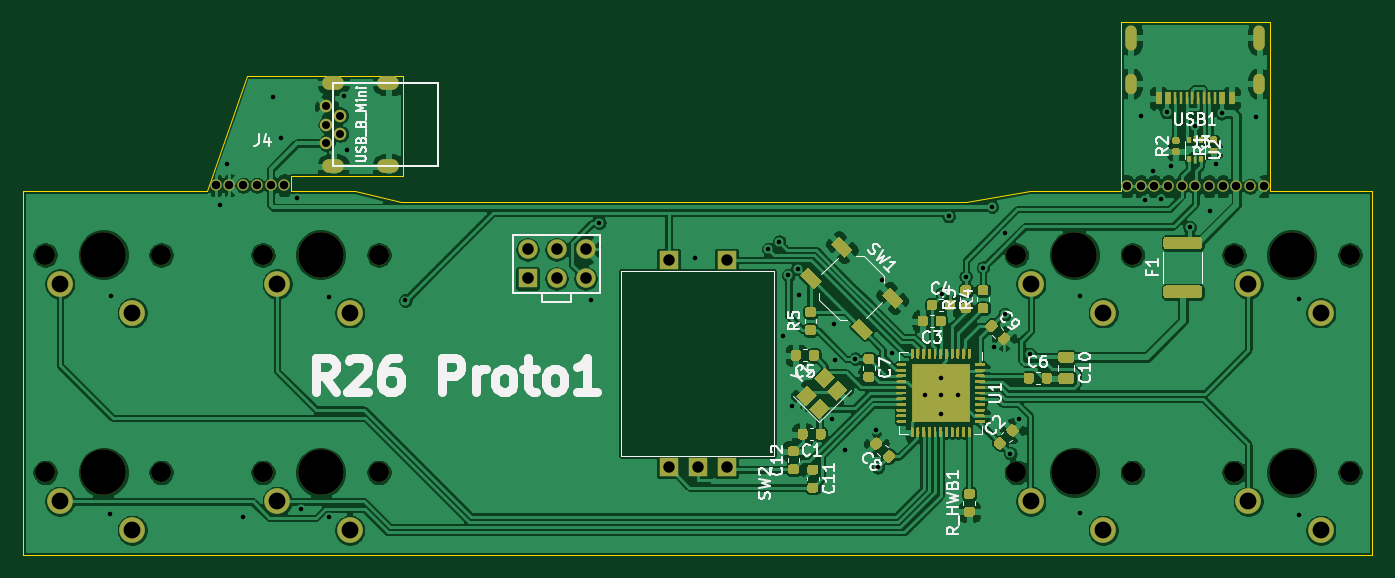
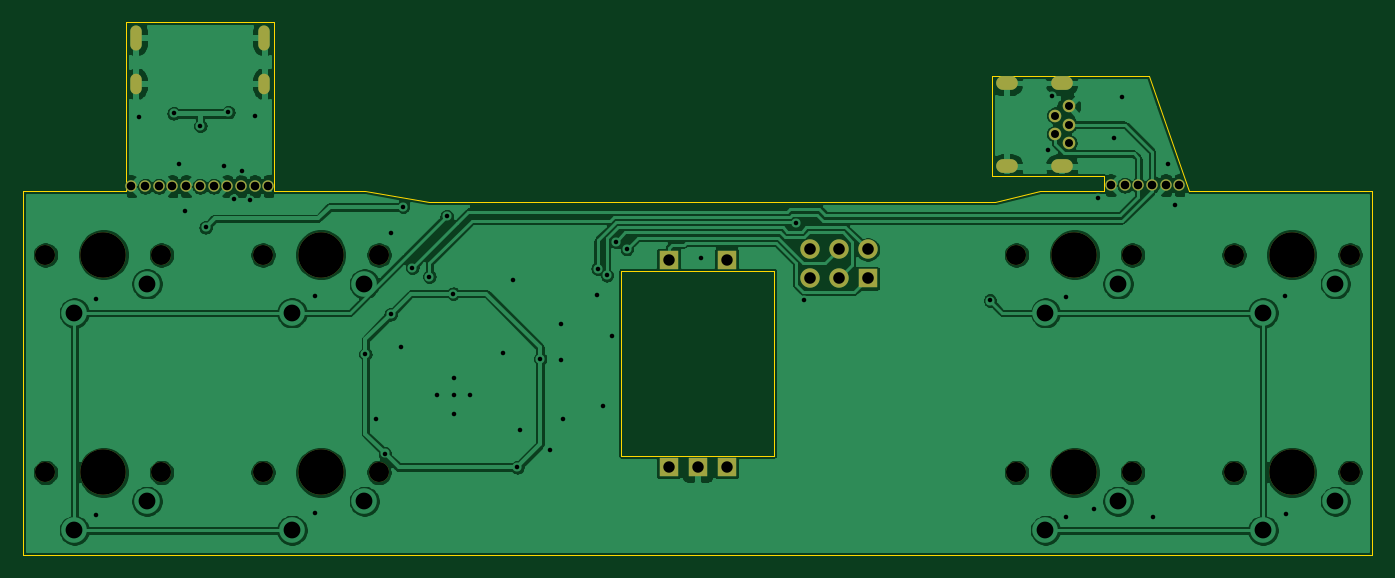
Circuit board: 11 layer files. Board 118.2 x 46.7 mm.
- bottom_copper: Pikatea R26 PCB-B_Cu.gbr (161211 bytes)
- bottom_mask: Pikatea R26 PCB-B_Mask.gbr (2689 bytes)
- paste: Pikatea R26 PCB-B_Paste.gbr (466 bytes)
- bottom_silk: Pikatea R26 PCB-B_SilkS.gbr (467 bytes)
- outline: Pikatea R26 PCB-Edge_Cuts.gbr (1596 bytes)
- top_copper: Pikatea R26 PCB-F_Cu.gbr (308178 bytes)
- top_mask: Pikatea R26 PCB-F_Mask.gbr (33797 bytes)
- paste: Pikatea R26 PCB-F_Paste.gbr (36572 bytes)
- top_silk: Pikatea R26 PCB-F_SilkS.gbr (30033 bytes)
- drill: Pikatea R26 PCB-NPTH.drl (667 bytes)
- drill: Pikatea R26 PCB-PTH.drl (2561 bytes)

=== bottom_copper: Pikatea R26 PCB-B_Cu.gbr (161211 bytes, source omitted) ===
=== bottom_mask: Pikatea R26 PCB-B_Mask.gbr ===
%TF.GenerationSoftware,KiCad,Pcbnew,(5.1.6)-1*%
%TF.CreationDate,2022-02-02T11:22:03-06:00*%
%TF.ProjectId,Pikatea R26 PCB,50696b61-7465-4612-9052-323620504342,rev?*%
%TF.SameCoordinates,Original*%
%TF.FileFunction,Soldermask,Bot*%
%TF.FilePolarity,Negative*%
%FSLAX46Y46*%
G04 Gerber Fmt 4.6, Leading zero omitted, Abs format (unit mm)*
G04 Created by KiCad (PCBNEW (5.1.6)-1) date 2022-02-02 11:22:03*
%MOMM*%
%LPD*%
G01*
G04 APERTURE LIST*
%ADD10C,1.000000*%
%ADD11C,1.700000*%
%ADD12R,1.700000X1.700000*%
%ADD13O,1.900000X1.200000*%
%ADD14C,1.100000*%
%ADD15O,1.000000X2.200000*%
%ADD16O,1.000000X1.800000*%
%ADD17C,3.987800*%
%ADD18C,1.750000*%
G04 APERTURE END LIST*
D10*
%TO.C,J4*%
X89200000Y-94500000D03*
X90400000Y-94500000D03*
X91600000Y-94500000D03*
X95200000Y-94500000D03*
X94000000Y-94500000D03*
X92800000Y-94500000D03*
%TD*%
%TO.C,J3*%
X181000000Y-94600000D03*
X169000000Y-94600000D03*
X170200000Y-94600000D03*
X171400000Y-94600000D03*
X172600000Y-94600000D03*
X173800000Y-94600000D03*
X179800000Y-94600000D03*
X178600000Y-94600000D03*
X177400000Y-94600000D03*
X176200000Y-94600000D03*
X175000000Y-94600000D03*
%TD*%
D11*
%TO.C,J1*%
X121590000Y-100130000D03*
X121590000Y-102670000D03*
X119050000Y-100130000D03*
X119050000Y-102670000D03*
X116510000Y-100130000D03*
D12*
X116510000Y-102670000D03*
%TD*%
D13*
%TO.C,J2*%
X99500000Y-85550000D03*
X99500000Y-92850000D03*
D14*
X98900000Y-90800000D03*
X100100000Y-90000000D03*
X98900000Y-89200000D03*
X100100000Y-88400000D03*
X98900000Y-87600000D03*
D13*
X104320000Y-92850000D03*
X104320000Y-85550000D03*
%TD*%
D15*
%TO.C,USB1*%
X169360000Y-81600000D03*
X180600000Y-81600000D03*
D16*
X169360000Y-85600000D03*
X180600000Y-85600000D03*
%TD*%
D12*
%TO.C,SW2*%
X128860000Y-101075000D03*
X133940000Y-101075000D03*
X131400000Y-119175000D03*
X128860000Y-119175000D03*
X133940000Y-119175000D03*
%TD*%
D17*
%TO.C,MX_8*%
X183450000Y-100600000D03*
D18*
X178370000Y-100600000D03*
X188530000Y-100600000D03*
%TD*%
D17*
%TO.C,MX_7*%
X164400000Y-100600000D03*
D18*
X159320000Y-100600000D03*
X169480000Y-100600000D03*
%TD*%
D17*
%TO.C,MX_6*%
X164400000Y-119650000D03*
D18*
X159320000Y-119650000D03*
X169480000Y-119650000D03*
%TD*%
D17*
%TO.C,MX_5*%
X98400000Y-119650000D03*
D18*
X93320000Y-119650000D03*
X103480000Y-119650000D03*
%TD*%
D17*
%TO.C,MX_4*%
X98400000Y-100600000D03*
D18*
X93320000Y-100600000D03*
X103480000Y-100600000D03*
%TD*%
%TO.C,MX_3*%
X84430000Y-119650000D03*
X74270000Y-119650000D03*
D17*
X79350000Y-119650000D03*
%TD*%
%TO.C,MX_2*%
X79350000Y-100600000D03*
D18*
X74270000Y-100600000D03*
X84430000Y-100600000D03*
%TD*%
D17*
%TO.C,MX_1*%
X183450000Y-119650000D03*
D18*
X178370000Y-119650000D03*
X188530000Y-119650000D03*
%TD*%
M02*

=== paste: Pikatea R26 PCB-B_Paste.gbr ===
%TF.GenerationSoftware,KiCad,Pcbnew,(5.1.6)-1*%
%TF.CreationDate,2022-02-02T11:22:03-06:00*%
%TF.ProjectId,Pikatea R26 PCB,50696b61-7465-4612-9052-323620504342,rev?*%
%TF.SameCoordinates,Original*%
%TF.FileFunction,Paste,Bot*%
%TF.FilePolarity,Positive*%
%FSLAX46Y46*%
G04 Gerber Fmt 4.6, Leading zero omitted, Abs format (unit mm)*
G04 Created by KiCad (PCBNEW (5.1.6)-1) date 2022-02-02 11:22:03*
%MOMM*%
%LPD*%
G01*
G04 APERTURE LIST*
G04 APERTURE END LIST*
M02*

=== bottom_silk: Pikatea R26 PCB-B_SilkS.gbr ===
%TF.GenerationSoftware,KiCad,Pcbnew,(5.1.6)-1*%
%TF.CreationDate,2022-02-02T11:22:03-06:00*%
%TF.ProjectId,Pikatea R26 PCB,50696b61-7465-4612-9052-323620504342,rev?*%
%TF.SameCoordinates,Original*%
%TF.FileFunction,Legend,Bot*%
%TF.FilePolarity,Positive*%
%FSLAX46Y46*%
G04 Gerber Fmt 4.6, Leading zero omitted, Abs format (unit mm)*
G04 Created by KiCad (PCBNEW (5.1.6)-1) date 2022-02-02 11:22:03*
%MOMM*%
%LPD*%
G01*
G04 APERTURE LIST*
G04 APERTURE END LIST*
M02*

=== outline: Pikatea R26 PCB-Edge_Cuts.gbr ===
%TF.GenerationSoftware,KiCad,Pcbnew,(5.1.6)-1*%
%TF.CreationDate,2022-02-02T11:22:03-06:00*%
%TF.ProjectId,Pikatea R26 PCB,50696b61-7465-4612-9052-323620504342,rev?*%
%TF.SameCoordinates,Original*%
%TF.FileFunction,Profile,NP*%
%FSLAX46Y46*%
G04 Gerber Fmt 4.6, Leading zero omitted, Abs format (unit mm)*
G04 Created by KiCad (PCBNEW (5.1.6)-1) date 2022-02-02 11:22:03*
%MOMM*%
%LPD*%
G01*
G04 APERTURE LIST*
%TA.AperFunction,Profile*%
%ADD10C,0.050000*%
%TD*%
G04 APERTURE END LIST*
D10*
X101400000Y-95000000D02*
X105400000Y-96000000D01*
X101400000Y-95000000D02*
X95800000Y-95000000D01*
X154900000Y-96000000D02*
X160500000Y-95000000D01*
X105400000Y-96000000D02*
X154900000Y-96000000D01*
X124700000Y-102000000D02*
X124700000Y-118200000D01*
X138100000Y-102000000D02*
X124700000Y-102000000D01*
X138100000Y-118200000D02*
X138100000Y-102000000D01*
X124700000Y-118200000D02*
X138100000Y-118200000D01*
X91900000Y-84900000D02*
X88400000Y-95000000D01*
X88400000Y-95000000D02*
X72300000Y-95000000D01*
X190500000Y-95000000D02*
X190500000Y-126900000D01*
X181500000Y-95000000D02*
X190500000Y-95000000D01*
X181500000Y-80200000D02*
X181500000Y-95000000D01*
X168500000Y-80200000D02*
X181500000Y-80200000D01*
X168500000Y-95000000D02*
X168500000Y-80200000D01*
X160500000Y-95000000D02*
X168500000Y-95000000D01*
X95800000Y-93700000D02*
X95800000Y-95000000D01*
X105600000Y-93700000D02*
X95800000Y-93700000D01*
X105600000Y-84900000D02*
X105600000Y-93700000D01*
X105600000Y-84900000D02*
X91900000Y-84900000D01*
X72300000Y-126900000D02*
X72300000Y-95000000D01*
X190500000Y-126900000D02*
X72300000Y-126900000D01*
M02*

=== top_copper: Pikatea R26 PCB-F_Cu.gbr (308178 bytes, source omitted) ===
=== top_mask: Pikatea R26 PCB-F_Mask.gbr (33797 bytes, source omitted) ===
=== paste: Pikatea R26 PCB-F_Paste.gbr (36572 bytes, source omitted) ===
=== top_silk: Pikatea R26 PCB-F_SilkS.gbr (30033 bytes, source omitted) ===
=== drill: Pikatea R26 PCB-NPTH.drl ===
M48
; DRILL file {KiCad (5.1.6)-1} date 02/02/22 11:22:06
; FORMAT={-:-/ absolute / inch / decimal}
; #@! TF.CreationDate,2022-02-02T11:22:06-06:00
; #@! TF.GenerationSoftware,Kicad,Pcbnew,(5.1.6)-1
; #@! TF.FileFunction,NonPlated,1,2,NPTH
FMAT,2
INCH
T1C0.0689
T2C0.1570
%
G90
G05
T1
X3.674Y-4.7106
X6.6724Y-4.7106
X2.924Y-4.7106
X3.324Y-4.7106
X2.924Y-3.9606
X3.324Y-3.9606
X7.0224Y-3.9606
X7.4224Y-3.9606
X7.0224Y-4.7106
X7.4224Y-4.7106
X6.2724Y-3.9606
X6.6724Y-3.9606
X4.074Y-4.7106
X3.674Y-3.9606
X4.074Y-3.9606
X6.2724Y-4.7106
T2
X3.874Y-4.7106
X3.874Y-3.9606
X6.4724Y-4.7106
X3.124Y-4.7106
X3.124Y-3.9606
X7.2224Y-3.9606
X7.2224Y-4.7106
X6.4724Y-3.9606
T0
M30

=== drill: Pikatea R26 PCB-PTH.drl ===
M48
; DRILL file {KiCad (5.1.6)-1} date 02/02/22 11:22:06
; FORMAT={-:-/ absolute / inch / decimal}
; #@! TF.CreationDate,2022-02-02T11:22:06-06:00
; #@! TF.GenerationSoftware,Kicad,Pcbnew,(5.1.6)-1
; #@! TF.FileFunction,Plated,1,2,PTH
FMAT,2
INCH
T1C0.0157
T2C0.0236
T3C0.0276
T4C0.0295
T5C0.0315
T6C0.0394
T7C0.0400
T8C0.0579
%
G90
G05
T1
X3.1457Y-4.8543
X3.1496Y-4.1024
X3.5276Y-3.7874
X3.5512Y-3.6457
X3.6043Y-4.8661
X3.7087Y-3.4173
X3.7362Y-3.5591
X3.7913Y-3.7657
X3.8071Y-4.8366
X3.9016Y-4.1063
X3.9016Y-4.8661
X3.9528Y-3.4134
X3.9646Y-3.5984
X4.1654Y-4.1181
X4.8051Y-4.1173
X4.8346Y-3.8504
X5.1634Y-3.9705
X5.4173Y-3.9409
X5.4547Y-3.9154
X5.4685Y-4.2421
X5.4862Y-4.0315
X5.5Y-4.4803
X5.518Y-4.0081
X5.5217Y-4.1004
X5.6378Y-4.5276
X5.6437Y-4.1988
X5.6457Y-4.3248
X5.6811Y-4.6339
X5.7165Y-4.3189
X5.7874Y-4.563
X5.7953Y-4.6929
X5.811Y-4.0472
X5.8445Y-4.2992
X5.9567Y-4.4449
X6.0118Y-4.3858
X6.0118Y-4.4449
X6.0118Y-4.5079
X6.0157Y-4.0945
X6.039Y-3.8272
X6.0709Y-4.4449
X6.0984Y-4.0354
X6.1575Y-4.0054
X6.189Y-3.7953
X6.1969Y-4.2795
X6.2323Y-3.8858
X6.2323Y-4.1654
X6.252Y-4.6457
X6.2835Y-4.5276
X6.3189Y-4.3031
X6.4921Y-4.1024
X6.4921Y-4.8504
X6.7008Y-3.4803
X6.7165Y-3.7717
X6.7441Y-3.6732
X6.7717Y-3.7677
X6.7913Y-3.4685
X6.8071Y-3.6535
X6.8701Y-3.8661
X6.8882Y-3.5157
X6.9409Y-3.811
X6.9606Y-3.6457
X6.9803Y-3.4724
X7.0984Y-3.4843
X7.248Y-4.1142
X7.248Y-4.8583
T3
X3.8937Y-3.4488
X3.8937Y-3.5118
X3.8937Y-3.5748
X3.9409Y-3.4803
X3.9409Y-3.5433
T4
X6.6535Y-3.7244
X6.7008Y-3.7244
X6.748Y-3.7244
X6.7953Y-3.7244
X6.8425Y-3.7244
X6.8898Y-3.7244
X6.937Y-3.7244
X6.9843Y-3.7244
X7.0315Y-3.7244
X7.0787Y-3.7244
X7.126Y-3.7244
X3.5118Y-3.7205
X3.5591Y-3.7205
X3.6063Y-3.7205
X3.6535Y-3.7205
X3.7008Y-3.7205
X3.748Y-3.7205
T6
X5.0732Y-3.9793
X5.0732Y-4.6919
X5.1732Y-4.6919
X5.2732Y-3.9793
X5.2732Y-4.6919
T7
X4.587Y-3.9421
X4.587Y-4.0421
X4.687Y-3.9421
X4.687Y-4.0421
X4.787Y-3.9421
X4.787Y-4.0421
T8
X3.724Y-4.0606
X3.974Y-4.1606
X6.3224Y-4.8106
X6.5724Y-4.9106
X2.974Y-4.8106
X3.224Y-4.9106
X2.974Y-4.0606
X3.224Y-4.1606
X7.0724Y-4.0606
X7.3224Y-4.1606
X7.0724Y-4.8106
X7.3224Y-4.9106
X6.3224Y-4.0606
X6.5724Y-4.1606
X3.724Y-4.8106
X3.974Y-4.9106
T2
G00X6.6677Y-3.2362
M15
G01X6.6677Y-3.189
M16
G05
G00X6.6677Y-3.3858
M15
G01X6.6677Y-3.3543
M16
G05
G00X7.1102Y-3.2362
M15
G01X7.1102Y-3.189
M16
G05
G00X7.1102Y-3.3858
M15
G01X7.1102Y-3.3543
M16
G05
T5
G00X3.9035Y-3.3681
M15
G01X3.9311Y-3.3681
M16
G05
G00X3.9035Y-3.6555
M15
G01X3.9311Y-3.6555
M16
G05
G00X4.0933Y-3.3681
M15
G01X4.1209Y-3.3681
M16
G05
G00X4.0933Y-3.6555
M15
G01X4.1209Y-3.6555
M16
G05
T0
M30

